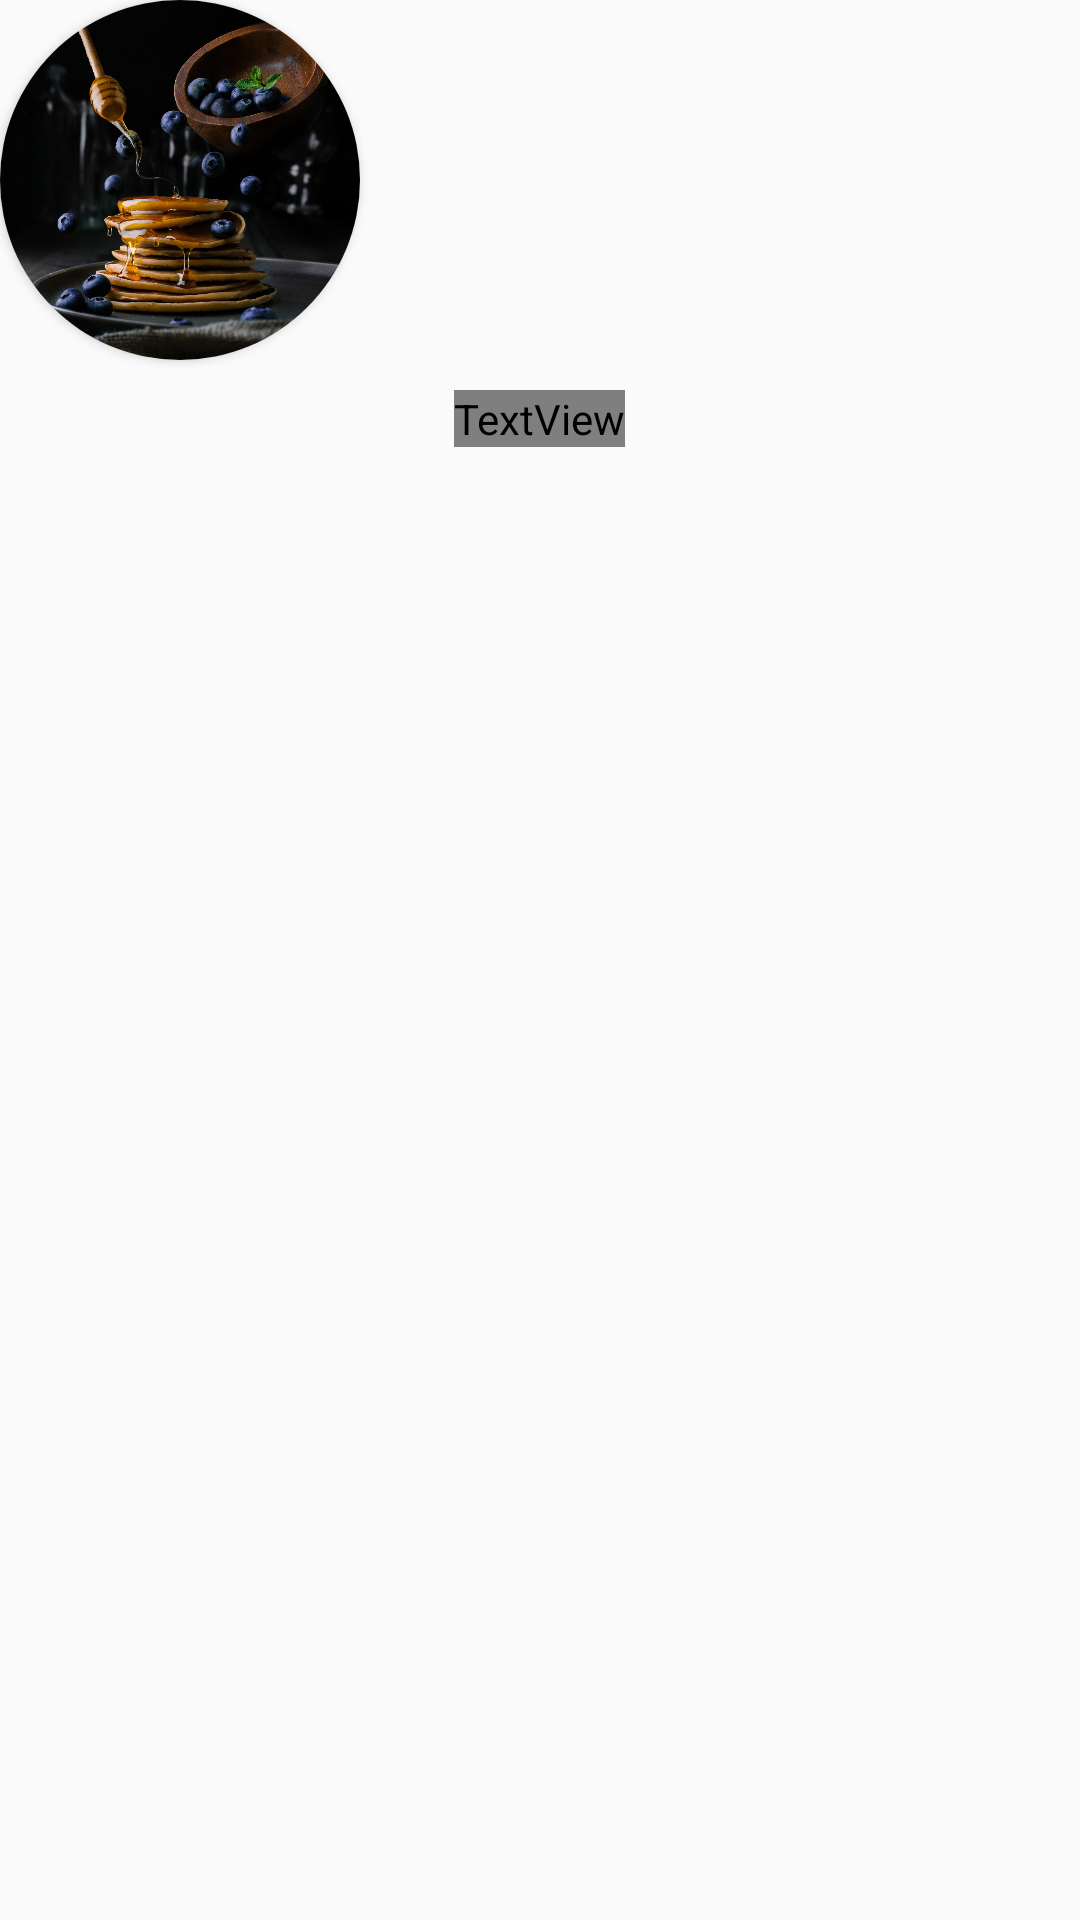

Reconstruct the res/layout file that produces this screen, plus the resources it refers to.
<!-- AndroidManifest.xml: application theme Theme.FOODAI -->
<!-- res/layout/categories.xml -->
<?xml version="1.0" encoding="utf-8"?>
<LinearLayout xmlns:android="http://schemas.android.com/apk/res/android"
    android:layout_width="wrap_content"
    android:orientation="vertical"
    android:layout_margin="10dp"
    xmlns:app="http://schemas.android.com/apk/res-auto"
    android:layout_height="wrap_content">
    <androidx.cardview.widget.CardView
        android:layout_width="120dp"
        app:cardCornerRadius="120dp"
        android:layout_height="120dp">
        <ImageView
            android:layout_width="match_parent"
            android:id="@+id/image1"
            android:background="@drawable/card_default_back"
            android:layout_height="match_parent"/>
    </androidx.cardview.widget.CardView>
    <TextView
        android:layout_width="wrap_content"
        android:fontFamily="@font/nunito_semibold"
        android:textColor="@color/white"
        android:textSize="20dp"
        android:text="Beverages"
        android:id="@+id/category"
        android:layout_marginTop="10dp"
        android:layout_gravity="center"
        android:layout_height="wrap_content"/>
</LinearLayout>
<!-- resources referenced by this layout -->
<resources>
  <color name="white">#FFFFFFFF</color>
  <!-- drawable card_default_back: png bitmap (drawable, 1034427 bytes) -->
  <style name="Theme.FOODAI" parent="Theme.AppCompat.Light.NoActionBar">
          
          <item name="colorPrimary">@color/purple_500</item>
          <item name="colorPrimaryDark">@color/purple_700</item>
          <item name="colorAccent">@color/teal_200</item>
          
      </style>
  <color name="purple_500">#FF6200EE</color>
  <color name="purple_700">#FF3700B3</color>
  <color name="teal_200">#FF03DAC5</color>
</resources>
